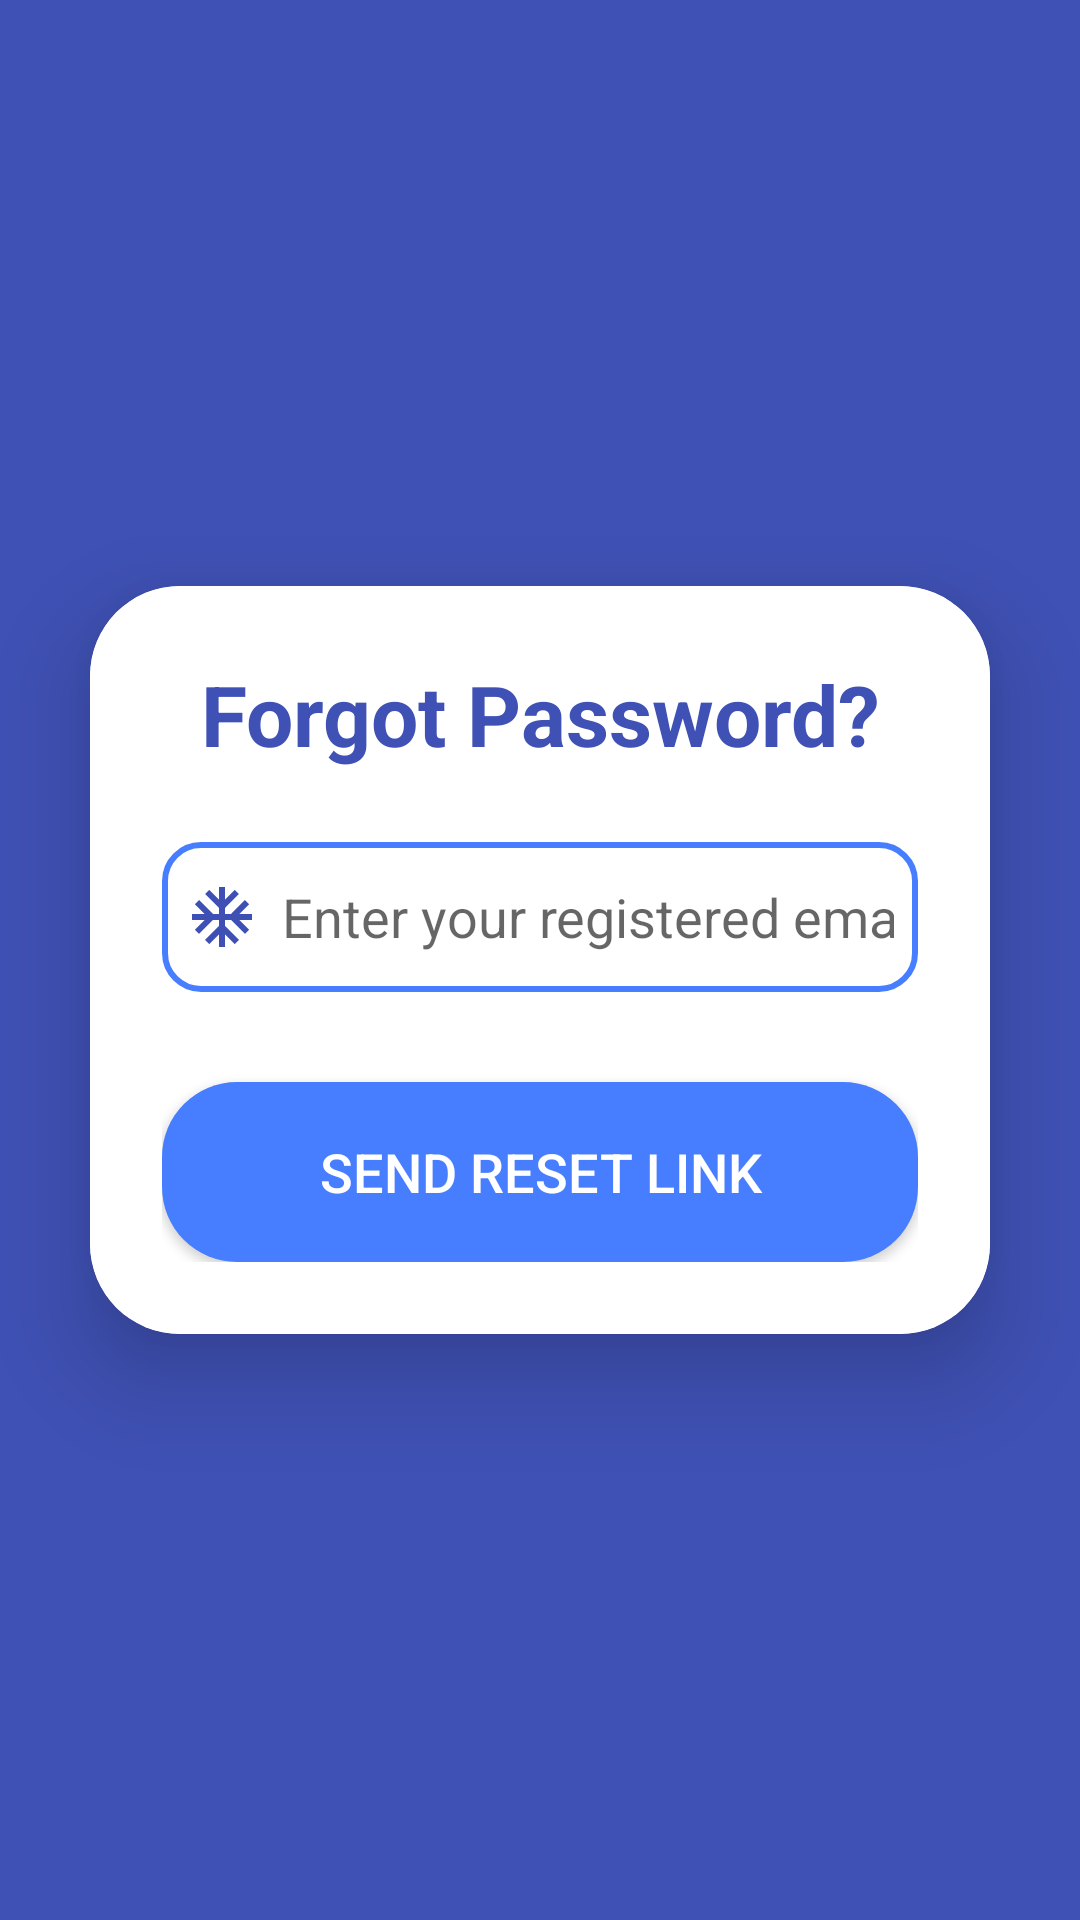

Reconstruct the res/layout file that produces this screen, plus the resources it refers to.
<!-- AndroidManifest.xml: application theme Theme.FunctioningLogin -->
<!-- res/layout/activity_testing_forgot_password.xml -->
<?xml version="1.0" encoding="utf-8"?>
<LinearLayout
    xmlns:android="http://schemas.android.com/apk/res/android"
    xmlns:app="http://schemas.android.com/apk/res-auto"
    xmlns:tools="http://schemas.android.com/tools"
    android:layout_width="match_parent"
    android:layout_height="match_parent"
    android:orientation="vertical"
    android:gravity="center"
    android:background="@color/christmas_blue"
    tools:context=".LoginUIClasses.TestingForgotPasswordActivity">

    <androidx.cardview.widget.CardView
        android:layout_width="match_parent"
        android:layout_height="wrap_content"
        android:layout_margin="30dp"
        app:cardCornerRadius="30dp"
        app:cardElevation="20dp">

        <LinearLayout
            android:layout_width="match_parent"
            android:layout_height="wrap_content"
            android:orientation="vertical"
            android:padding="24dp"
            android:background="@drawable/rounded_white_bg"
            android:gravity="center_horizontal">

            <TextView
                android:id="@+id/forgot_title"
                android:layout_width="wrap_content"
                android:layout_height="wrap_content"
                android:text="Forgot Password?"
                android:textSize="28sp"
                android:textStyle="bold"
                android:textColor="@color/christmas_blue"
                android:textAlignment="center"
                android:layout_marginBottom="24dp"/>

            <EditText
                android:id="@+id/forgot_email"
                android:layout_width="match_parent"
                android:layout_height="50dp"
                android:hint="Enter your registered email"
                android:background="@drawable/borderblue"
                android:padding="8dp"
                android:drawableStart="@drawable/baseline_ac_unit_24"
                android:drawablePadding="8dp"
                android:textColor="@color/black"
                android:inputType="textEmailAddress"
                android:layout_marginBottom="30dp"/>

            <Button
                android:id="@+id/btn_reset_password"
                android:layout_width="match_parent"
                android:layout_height="60dp"
                android:text="Send Reset Link"
                android:textColor="@color/white"
                android:textSize="18sp"
                android:background="@drawable/rounded_blue"
                app:cornerRadius="20dp"/>
        </LinearLayout>
    </androidx.cardview.widget.CardView>
</LinearLayout>
<!-- resources referenced by this layout -->
<resources>
  <color name="black">#FF000000</color>
  <color name="christmas_blue">#3F51B5</color>
  <color name="white">#FFFFFFFF</color>
  <!-- drawable baseline_ac_unit_24 (drawable) -->
  <vector xmlns:android="http://schemas.android.com/apk/res/android" android:height="24dp" android:tint="#3F50B4" android:viewportHeight="24" android:viewportWidth="24" android:width="24dp">
        
      <path android:fillColor="@android:color/white" android:pathData="M22,11h-4.17l3.24,-3.24 -1.41,-1.42L15,11h-2V9l4.66,-4.66 -1.42,-1.41L13,6.17V2h-2v4.17L7.76,2.93 6.34,4.34 11,9v2H9L4.34,6.34 2.93,7.76 6.17,11H2v2h4.17l-3.24,3.24 1.41,1.42L9,13h2v2l-4.66,4.66 1.42,1.41L11,17.83V22h2v-4.17l3.24,3.24 1.42,-1.41L13,15v-2h2l4.66,4.66 1.41,-1.42L17.83,13H22z"/>
      
  </vector>
  <!-- drawable borderblue (drawable) -->
  <shape xmlns:android="http://schemas.android.com/apk/res/android"
      android:shape="rectangle">
      <solid android:color="@android:color/transparent"/>
      <stroke
          android:width="2dp"
          android:color="@color/BorderBlue"/>
      <corners android:radius="12dp"/>
  </shape>
  <!-- drawable rounded_blue (drawable) -->
  <shape xmlns:android="http://schemas.android.com/apk/res/android"
      android:shape="rectangle">
      <corners android:radius="25dp"/>
      <solid android:color="@color/BorderBlue"/>  
  </shape>
  <!-- drawable rounded_white_bg (drawable) -->
  <shape xmlns:android="http://schemas.android.com/apk/res/android"
      android:shape="rectangle">
      <corners android:radius="25dp"/>
      <solid android:color="#FFFFFF"/>  
  </shape>
  <style name="Theme.FunctioningLogin" parent="Theme.MaterialComponents.DayNight.NoActionBar">
          
          <item name="colorPrimary">@color/christmas_blue</item>
          <item name="colorPrimaryVariant">@color/BorderBlue</item>
          <item name="colorOnPrimary">@color/white</item>
          
          <item name="colorSecondary">@color/teal_200</item>
          <item name="colorSecondaryVariant">@color/teal_700</item>
          <item name="colorOnSecondary">@color/christmas_blue</item>
          
          <item name="android:statusBarColor">@color/christmas_blue</item>
          
      </style>
  <color name="BorderBlue">#477EFF</color>
  <color name="teal_200">#FF03DAC5</color>
  <color name="teal_700">#FF018786</color>
</resources>
